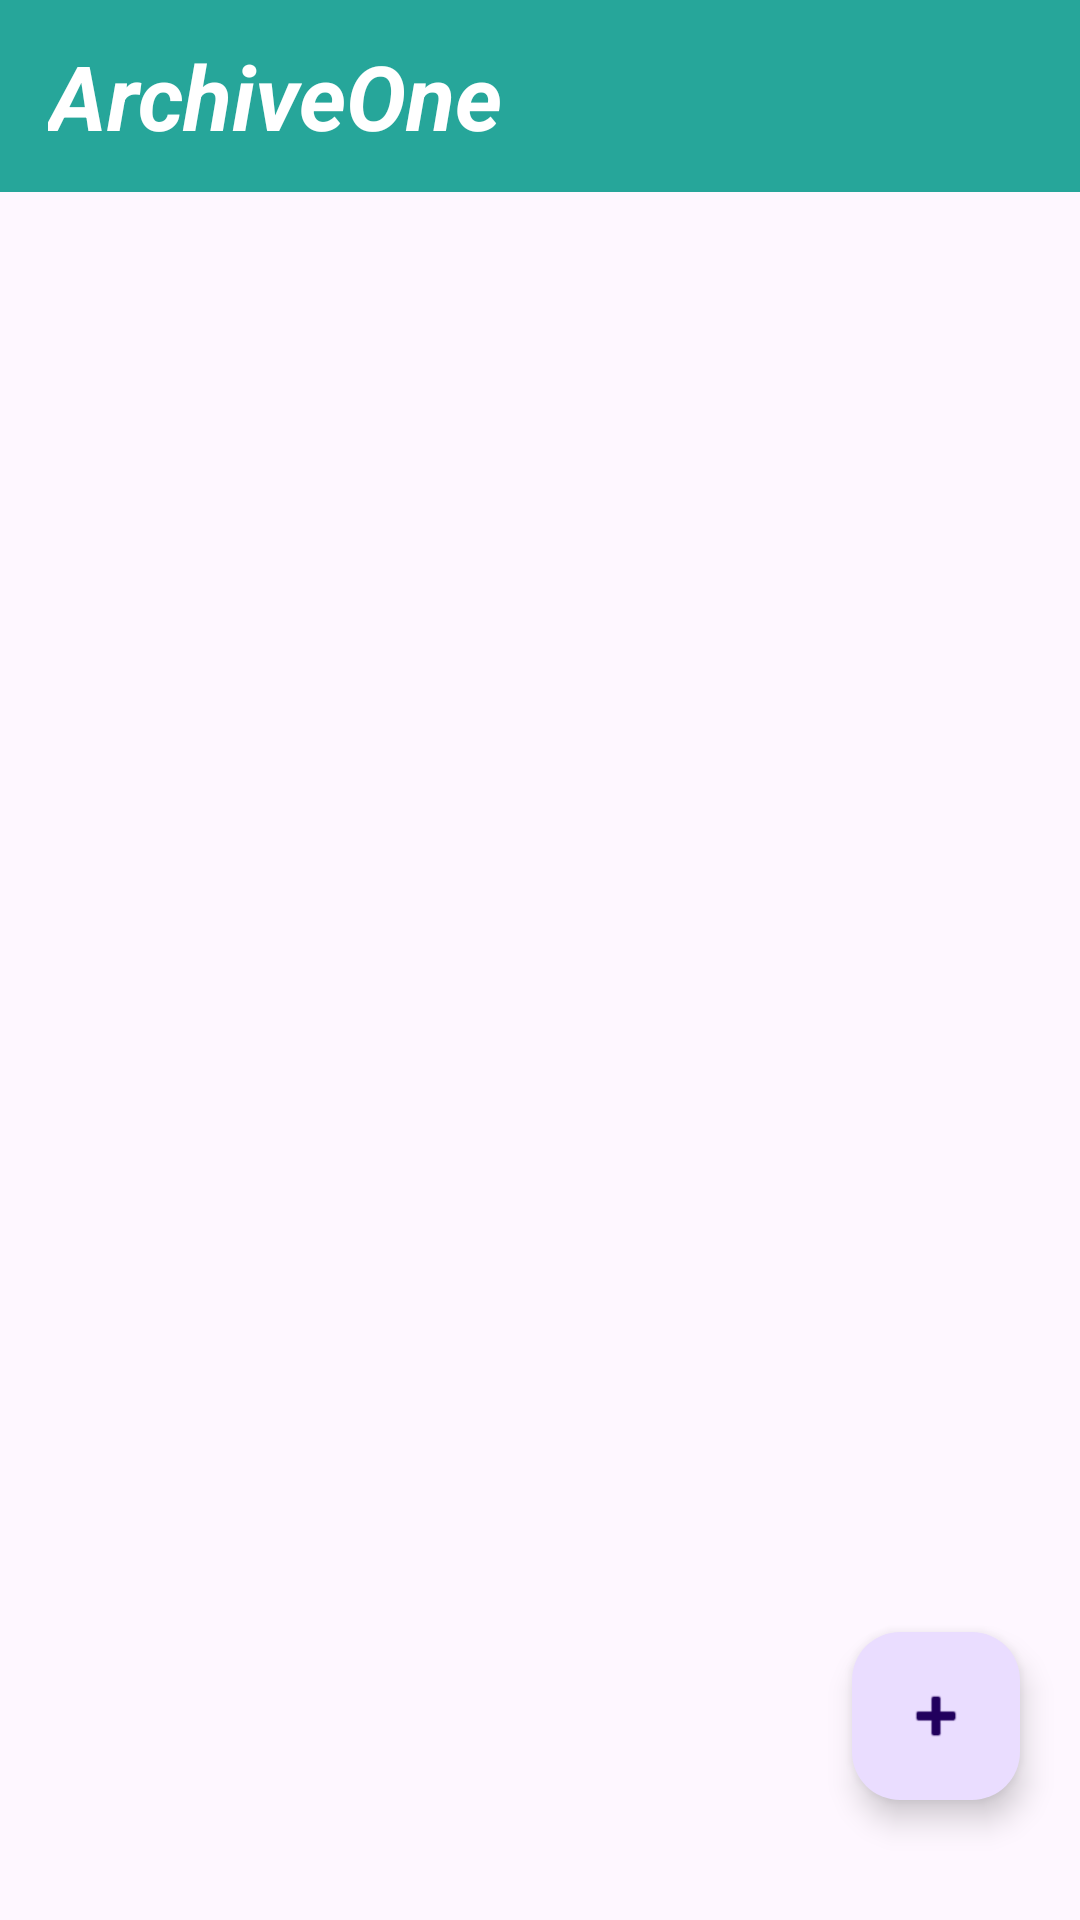

Here is an Android app screen rendered from its layout file. Give the layout XML and the strings, colors and styles it references.
<!-- AndroidManifest.xml: activity theme Theme.ArchiveOne -->
<!-- res/layout/activity_home.xml -->
<?xml version="1.0" encoding="utf-8"?>
<LinearLayout xmlns:android="http://schemas.android.com/apk/res/android"
    xmlns:app="http://schemas.android.com/apk/res-auto"
    xmlns:tools="http://schemas.android.com/tools"
    android:id="@+id/main"
    android:layout_width="match_parent"
    android:layout_height="match_parent"
    android:orientation="vertical"
    android:fitsSystemWindows="true"
    tools:context=".presentation.activity.HomeActivity">

    <androidx.appcompat.widget.Toolbar
        android:id="@+id/toolbar"
        android:layout_width="match_parent"
        android:layout_height="?attr/actionBarSize"
        android:background="?attr/colorSecondary"
        app:titleTextColor="@android:color/white">

        <TextView
            android:layout_width="wrap_content"
            android:layout_height="wrap_content"
            android:text="@string/app_name"
            android:textSize="30sp"
            android:textColor="@color/white"
            android:textStyle="bold|italic"
            android:layout_gravity="center_vertical"
            android:layout_marginStart="10dp" />
    </androidx.appcompat.widget.Toolbar>

    <FrameLayout
        android:layout_width="match_parent"
        android:layout_height="0dp"
        android:layout_weight="1"
        tools:ignore="UselessParent">
        <androidx.recyclerview.widget.RecyclerView
            android:id="@+id/articles_recycler_view"
            android:layout_width="match_parent"
            android:layout_height="match_parent"
            android:layout_margin="10dp"
            android:paddingHorizontal="10dp"
            tools:listitem="@layout/article_item" />

        <com.google.android.material.floatingactionbutton.FloatingActionButton
            android:id="@+id/add_article_fab"
            android:layout_width="wrap_content"
            android:layout_height="wrap_content"
            android:layout_gravity="bottom|end"
            android:layout_marginEnd="20dp"
            android:layout_marginBottom="40dp"
            android:src="@android:drawable/ic_input_add"
            android:contentDescription="Add Article Button"
            tools:ignore="HardcodedText" />
    </FrameLayout>
</LinearLayout>
<!-- res/layout/article_item.xml (included above) -->
<?xml version="1.0" encoding="utf-8"?>
<androidx.cardview.widget.CardView xmlns:android="http://schemas.android.com/apk/res/android"
    xmlns:tools="http://schemas.android.com/tools"
    android:layout_width="match_parent"
    android:layout_height="130dp"
    xmlns:app="http://schemas.android.com/apk/res-auto"
    android:clipToOutline="true"
    app:cardElevation="4dp"
    android:paddingHorizontal="16dp"
    android:paddingVertical="10dp"
    android:layout_marginBottom="10dp"
    app:cardCornerRadius="16dp"
    tools:ignore="UnusedAttribute">
    <LinearLayout
        android:layout_width="match_parent"
        android:layout_height="match_parent"
        android:orientation="vertical">
        <TextView
            android:id="@+id/article_title"
            android:layout_width="wrap_content"
            android:layout_height="wrap_content"
            android:textSize="24sp"
            android:text="@string/sample_article_title"
            android:textStyle="bold"
            android:layout_marginTop="10dp"
            android:layout_marginStart="10dp"
            android:layout_marginEnd="10dp"
            android:layout_marginBottom="10dp"
            android:maxLines="1"
            android:ellipsize="end"/>
        <TextView
            android:id="@+id/article_author"
            android:layout_width="wrap_content"
            android:layout_height="wrap_content"
            android:textSize="10sp"
            android:text="author"
            android:layout_marginStart="10dp"
            android:layout_marginEnd="10dp"
            android:layout_marginBottom="5dp"
            android:maxLines="1"
            android:ellipsize="end"
            tools:ignore="HardcodedText,SmallSp" />
        <TextView
            android:id="@+id/article_content"
            android:layout_width="wrap_content"
            android:layout_height="wrap_content"
            android:textSize="16sp"
            android:text="@string/sample_article_content"
            android:textStyle="normal"
            android:layout_marginTop="0dp"
            android:layout_marginStart="10dp"
            android:maxLines="1"
            android:layout_marginEnd="10dp"
            android:layout_marginBottom="10dp"
            android:ellipsize="end"/>

        <TextView
            android:id="@+id/article_time"
            android:layout_width="wrap_content"
            android:layout_height="wrap_content"
            android:textSize="10sp"
            android:text="Time"
            android:layout_marginStart="10dp"
            android:layout_marginEnd="30dp"
            android:layout_marginBottom="10dp"
            android:maxLines="1"
            android:layout_gravity="end"
            tools:ignore="HardcodedText,SmallSp" />
    </LinearLayout>
</androidx.cardview.widget.CardView>
<!-- resources referenced by this layout -->
<resources>
  <color name="white">#FFFFFF</color>
  <string name="app_name">ArchiveOne</string>
  <string name="sample_article_content">Lorem ipsum dolor sit amet, consectetur adipiscing elit. Sed do eiusmod tempor incididunt ut labore et dolore magna aliqua.</string>
  <string name="sample_article_title">Article Title</string>
  <style name="Theme.ArchiveOne" parent="Base.Theme.ArchiveOne" />
  <style name="Base.Theme.ArchiveOne" parent="Theme.Material3.DayNight.NoActionBar">
          
          <item name="colorPrimary">@color/md_theme_light_primary</item>
          <item name="colorOnPrimary">@color/md_theme_light_onPrimary</item>
          <item name="colorSecondary">@color/md_theme_light_secondary</item>
          <item name="colorTertiary">@color/md_theme_light_tertiary</item>
          <item name="colorError">@color/md_theme_light_error</item>
          <item name="colorSurface">@color/md_theme_light_surface</item>
          <item name="colorOnSurface">@color/md_theme_light_onSurface</item>
          <item name="colorOnBackground">@color/md_theme_light_onBackground</item>
          <item name="colorOnSurfaceVariant">@color/md_theme_light_onSurfaceVariant</item>
          <item name="colorOutline">@color/md_theme_light_outline</item>
          <item name="colorSurfaceVariant">@color/md_theme_light_surface_variant</item>
      </style>
  <color name="md_theme_light_primary">#3A3E7B</color>
  <color name="md_theme_light_onPrimary">#FFFFFF</color>
  <color name="md_theme_light_secondary">#26A69A</color>
  <color name="md_theme_light_tertiary">#F6BFA5</color>
  <color name="md_theme_light_error">#D64545</color>
  <color name="md_theme_light_surface">#FFFFFF</color>
  <color name="md_theme_light_onSurface">#212436</color>
  <color name="md_theme_light_onBackground">#3E4255</color>
  <color name="md_theme_light_onSurfaceVariant">#6C7285</color>
  <color name="md_theme_light_outline">#C4C7D0</color>
  <color name="md_theme_light_surface_variant">#E4E6EC</color>
</resources>
